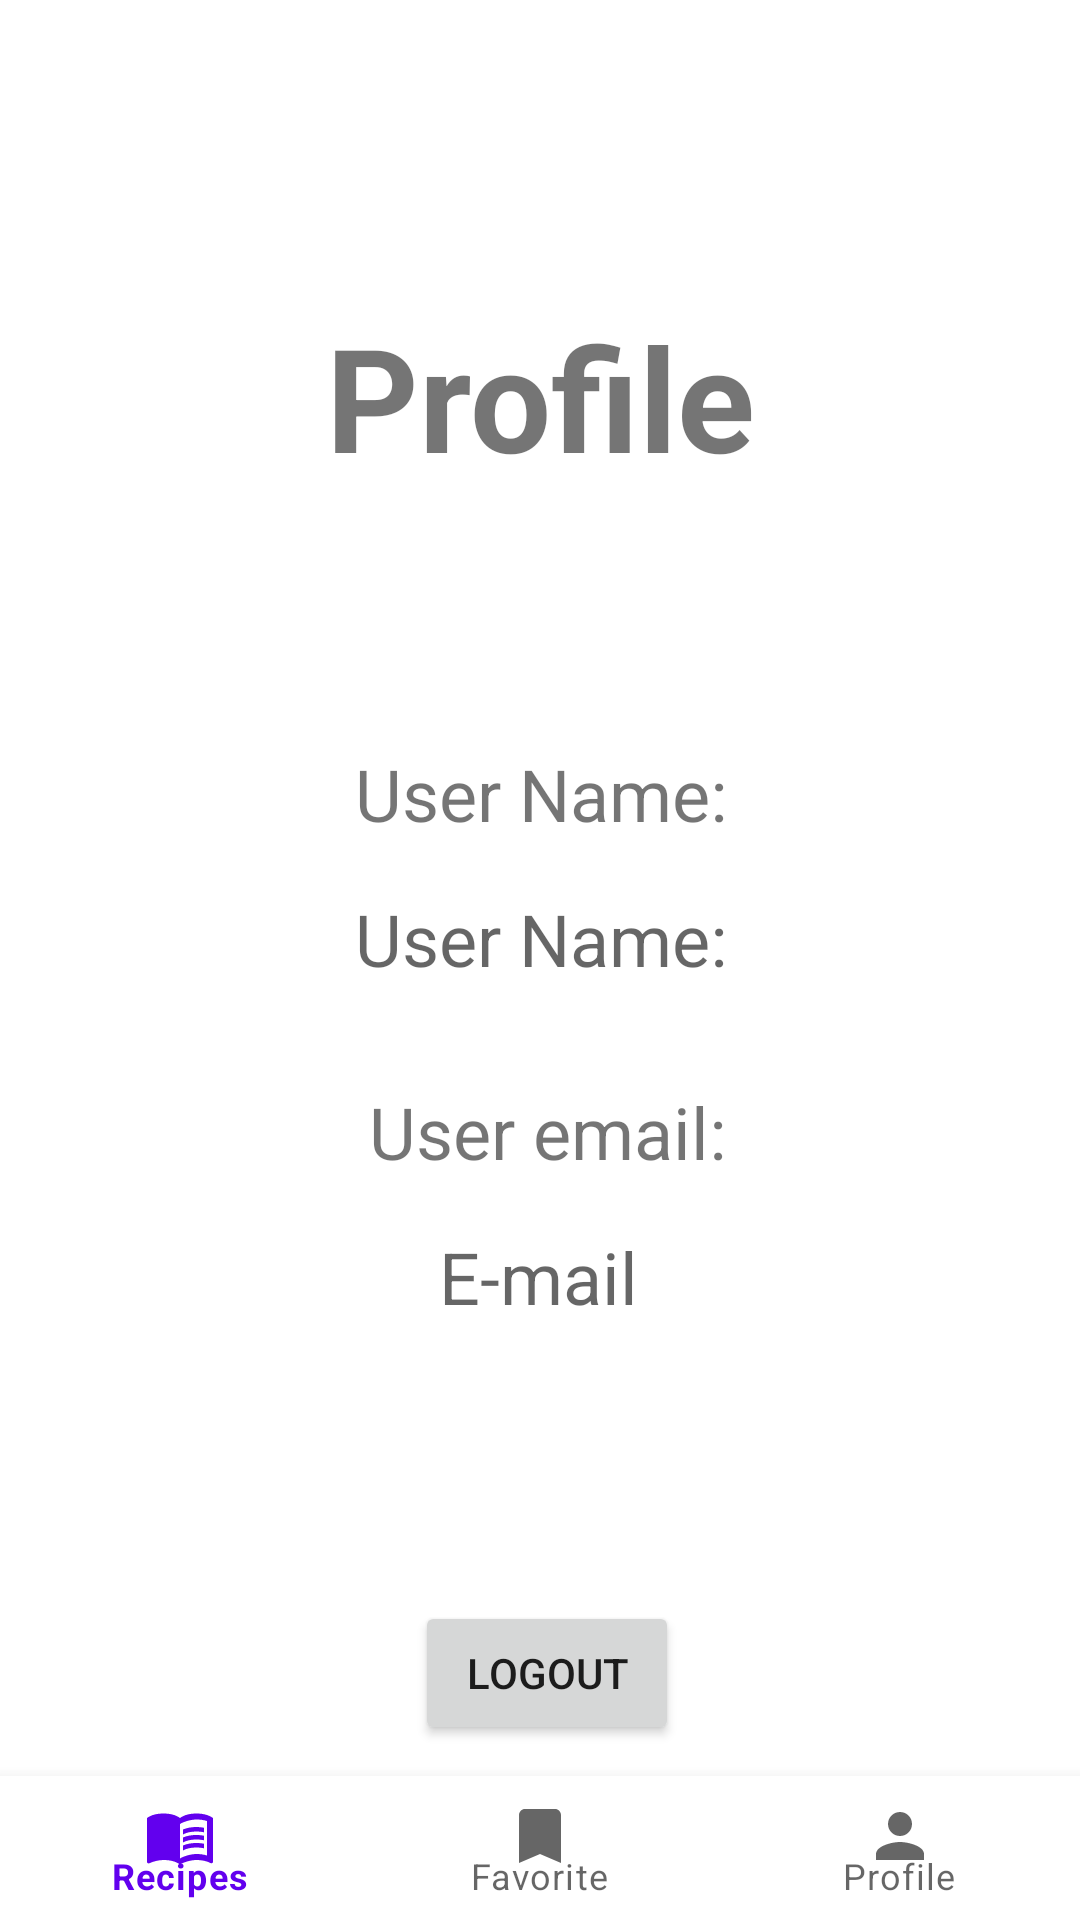

Layout XML and referenced resources for this Android screen:
<!-- AndroidManifest.xml: application theme Theme.CookBook -->
<!-- res/layout/fragment_profile.xml -->
<?xml version="1.0" encoding="utf-8"?>
<androidx.constraintlayout.widget.ConstraintLayout xmlns:android="http://schemas.android.com/apk/res/android"
    xmlns:app="http://schemas.android.com/apk/res-auto"
    xmlns:tools="http://schemas.android.com/tools"
    android:id="@+id/frameLayout2"
    android:layout_width="match_parent"
    android:layout_height="match_parent"
    tools:context=".profileFragment">

    <TextView
        android:id="@+id/ProfileLabel"
        android:layout_width="wrap_content"
        android:layout_height="wrap_content"
        android:layout_marginTop="100dp"
        android:text="@string/profile"
        android:textSize="48sp"
        android:textStyle="bold"
        app:layout_constraintEnd_toEndOf="parent"
        app:layout_constraintStart_toStartOf="parent"
        app:layout_constraintTop_toTopOf="parent" />

    <TextView
        android:id="@+id/userNameLabel"
        android:layout_width="wrap_content"
        android:layout_height="wrap_content"
        android:layout_marginTop="84dp"
        android:text="@string/user_name"
        android:textSize="24sp"
        app:layout_constraintEnd_toEndOf="parent"
        app:layout_constraintHorizontal_bias="0.501"
        app:layout_constraintStart_toStartOf="parent"
        app:layout_constraintTop_toBottomOf="@+id/ProfileLabel" />

    <TextView
        android:id="@+id/userNameTextView"
        android:layout_width="wrap_content"
        android:layout_height="wrap_content"
        android:layout_marginTop="16dp"
        android:gravity="center"
        android:hint="@string/user_name"
        android:textSize="24sp"
        app:layout_constraintEnd_toEndOf="parent"
        app:layout_constraintHorizontal_bias="0.501"
        app:layout_constraintStart_toStartOf="parent"
        app:layout_constraintTop_toBottomOf="@+id/userNameLabel" />

    <TextView
        android:id="@+id/emailUserLabel"
        android:layout_width="wrap_content"
        android:layout_height="wrap_content"
        android:layout_marginTop="32dp"
        android:text="@string/user_email"
        android:textSize="24sp"
        app:layout_constraintEnd_toEndOf="parent"
        app:layout_constraintHorizontal_bias="0.511"
        app:layout_constraintStart_toStartOf="parent"
        app:layout_constraintTop_toBottomOf="@+id/userNameTextView" />

    <TextView
        android:id="@+id/emailUserTextView"
        android:layout_width="wrap_content"
        android:layout_height="wrap_content"
        android:layout_marginTop="16dp"
        android:hint="@string/e_mail"
        android:textSize="24sp"
        android:gravity="center"
        app:layout_constraintEnd_toEndOf="parent"
        app:layout_constraintHorizontal_bias="0.498"
        app:layout_constraintStart_toStartOf="parent"
        app:layout_constraintTop_toBottomOf="@+id/emailUserLabel" />

    <Button
        android:id="@+id/logoutButton"
        android:layout_width="wrap_content"
        android:layout_height="wrap_content"
        android:layout_marginTop="92dp"
        android:text="@string/logout"
        app:layout_constraintEnd_toEndOf="parent"
        app:layout_constraintHorizontal_bias="0.509"
        app:layout_constraintStart_toStartOf="parent"
        app:layout_constraintTop_toBottomOf="@+id/emailUserTextView" />

    <com.google.android.material.bottomnavigation.BottomNavigationView
        android:id="@+id/bottomNavigationView_profile"
        android:layout_width="match_parent"
        android:layout_height="48dp"
        app:layout_constraintBottom_toBottomOf="parent"
        app:layout_constraintEnd_toEndOf="parent"
        app:layout_constraintStart_toStartOf="parent"
        app:menu="@menu/bottom_navigation_menu" />
</androidx.constraintlayout.widget.ConstraintLayout>
<!-- resources referenced by this layout -->
<resources>
  <string name="e_mail">E-mail</string>
  <string name="logout">Logout</string>
  <string name="profile">Profile</string>
  <string name="user_email">User email:</string>
  <string name="user_name">User Name:</string>
  <style name="Theme.CookBook" parent="Theme.MaterialComponents.DayNight.NoActionBar">
          
          <item name="colorPrimary">@color/purple_500</item>
          <item name="colorPrimaryVariant">@color/purple_700</item>
          <item name="colorOnPrimary">@color/white</item>
          
          <item name="colorSecondary">@color/teal_200</item>
          <item name="colorSecondaryVariant">@color/teal_700</item>
          <item name="colorOnSecondary">@color/black</item>
          
          <item name="android:statusBarColor" tools:targetApi="l">?attr/colorPrimaryVariant</item>
  
          
      </style>
  <color name="purple_500">#FF6200EE</color>
  <color name="purple_700">#FF3700B3</color>
  <color name="white">#FFFFFFFF</color>
  <color name="teal_200">#FF03DAC5</color>
  <color name="teal_700">#FF018786</color>
  <color name="black">#FF000000</color>
</resources>
